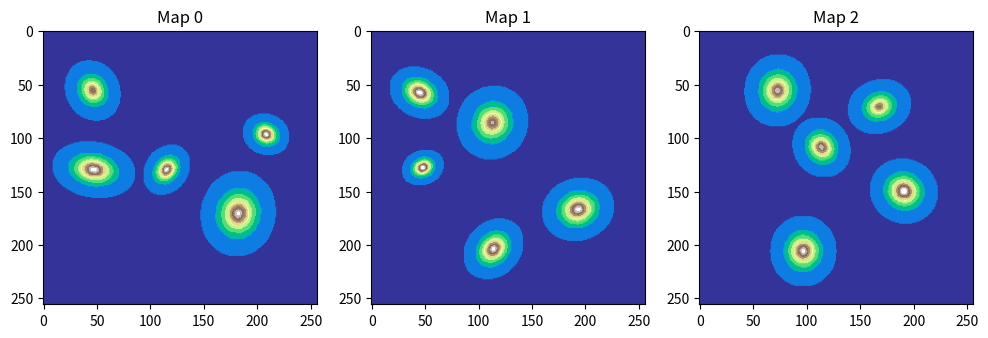

Recreate this plot in Python.
import numpy as np
import matplotlib.pyplot as plt


def box_blur(arr: np.ndarray, r: int) -> np.ndarray:
    if r <= 0:
        return arr.astype(np.float32, copy=False)

    a = arr.astype(np.float32, copy=False)
    h, w = a.shape
    k = 2 * r + 1
    p = np.pad(a, ((r, r), (r, r)), mode="edge")

    s = np.zeros((p.shape[0] + 1, p.shape[1] + 1), dtype=np.float32)
    s[1:, 1:] = p.cumsum(axis=0).cumsum(axis=1)

    total = (
        s[k : k + h, k : k + w]
        - s[0 : h,     k : k + w]
        - s[k : k + h, 0 : w]
        + s[0 : h,     0 : w]
    )
    return total / (k * k)

def normalize01(x: np.ndarray, eps: float = 1e-8) -> np.ndarray:
    x = x.astype(np.float32, copy=False)
    mn = float(x.min())
    mx = float(x.max())
    return (x - mn) / (mx - mn + eps)

def _pick_radii(n: int, island_count: int, land_frac: float, rng: np.random.Generator):
    land_frac = float(np.clip(land_frac, 0.02, 0.85))
    area_per = (land_frac * (n * n)) / max(1, island_count)
    r_eq = np.sqrt(area_per / np.pi)

    r_min = max(3, int(round(r_eq * 0.55)))
    r_max = max(r_min + 1, int(round(r_eq * 1.35)))

    r_max = min(r_max, max(8, n // 6))
    r_min = min(r_min, max(6, r_max - 2))

    return r_min, r_max

def generate_islands(
    n: int,
    seed: int,
    island_count: int,
    land_frac: float = 0.18,       
    margin_frac: float = 0.08,     
    coast_noise: float = 0.06,      
    smooth_frac: float = 0.004,     
    profile_power: float = 2.2,     
    aspect_min: float = 0.70,
    aspect_max: float = 1.55,
    max_outer_retries: int = 8,    
) -> np.ndarray:
    rng = np.random.default_rng(seed)

    r_min0, r_max0 = _pick_radii(n, island_count, land_frac, rng)

    yy, xx = np.mgrid[0:n, 0:n].astype(np.float32)
    smooth_px0 = max(1, int(round(smooth_frac * n)))

    for outer in range(max_outer_retries):
        shrink = 0.90 ** outer
        r_min = max(2, int(round(r_min0 * shrink)))
        r_max = max(r_min + 1, int(round(r_max0 * shrink)))
        margin = max(1, int(round(margin_frac * r_max)))

        smooth_px = max(1, int(round(smooth_px0 * (0.9 ** outer))))

        cell = max(4, r_max + margin)
        grid = {} 

        centers = []

        def ok_place(cy, cx, eff):
            gy = cy // cell
            gx = cx // cell
            for yy_ in range(gy - 2, gy + 3):
                for xx_ in range(gx - 2, gx + 3):
                    lst = grid.get((yy_, xx_))
                    if not lst:
                        continue
                    for (py, px, peff, _, _) in lst:
                        if (cy - py) ** 2 + (cx - px) ** 2 < (eff + peff) ** 2:
                            return False
            return True
        tries = 0
        max_tries = 40000 + island_count * 1500

        edge_pad = r_max + margin + 2

        while len(centers) < island_count and tries < max_tries:
            tries += 1

            rad = int(rng.integers(r_min, r_max + 1))
            aspect = float(rng.uniform(aspect_min, aspect_max))
            a = float(rad)
            b = float(max(2, int(round(rad * aspect))))
            eff = float(max(a, b) + margin)

            if edge_pad >= n // 2:
                break

            cy = int(rng.integers(edge_pad, n - edge_pad))
            cx = int(rng.integers(edge_pad, n - edge_pad))

            if ok_place(cy, cx, eff):
                centers.append((cy, cx, rad, a, b))
                gy = cy // cell
                gx = cx // cell
                grid.setdefault((gy, gx), []).append((cy, cx, eff, a, b))

        if len(centers) < island_count:
            continue

        height = np.zeros((n, n), dtype=np.float32)

        for (cy, cx, rad, a, b) in centers:
            ang = float(rng.uniform(0.0, 2.0 * np.pi))
            ca = np.cos(ang)
            sa = np.sin(ang)

            dy = yy - cy
            dx = xx - cx
            xr =  ca * dx + sa * dy
            yr = -sa * dx + ca * dy

            d = np.sqrt((xr / a) ** 2 + (yr / b) ** 2)
            island = np.clip(1.0 - d, 0.0, 1.0) ** profile_power
            amp = float(rng.uniform(0.8, 1.15))
            island *= amp

            height = np.maximum(height, island.astype(np.float32, copy=False))

        if coast_noise > 0:
            noise = rng.random((n, n), dtype=np.float32)
            noise = box_blur(noise, max(1, smooth_px // 2))
            height = height + coast_noise * noise * (height > 0).astype(np.float32)

        height = box_blur(height, smooth_px)

        land = height > 1e-4
        out = np.zeros((n, n), dtype=np.uint8)
        if np.any(land):
            lh = normalize01(height[land])
            out[land] = (np.floor((lh ** 1.15) * 9.0).astype(np.int32) + 1).clip(1, 9).astype(np.uint8)

        return out

    raise ValueError(
        f"Не вдалося згенерувати {island_count} островів на n={n} "
    )


grids = [
    generate_islands(256, seed=1, island_count=5),
    generate_islands(256, seed=2, island_count=5),
    generate_islands(256, seed=3, island_count=5)
]

plt.figure(figsize=(12,4))

for i, g in enumerate(grids):
    plt.subplot(1, 3, i+1)
    plt.imshow(g, cmap="terrain")
    plt.title(f"Map {i}")

plt.show()
